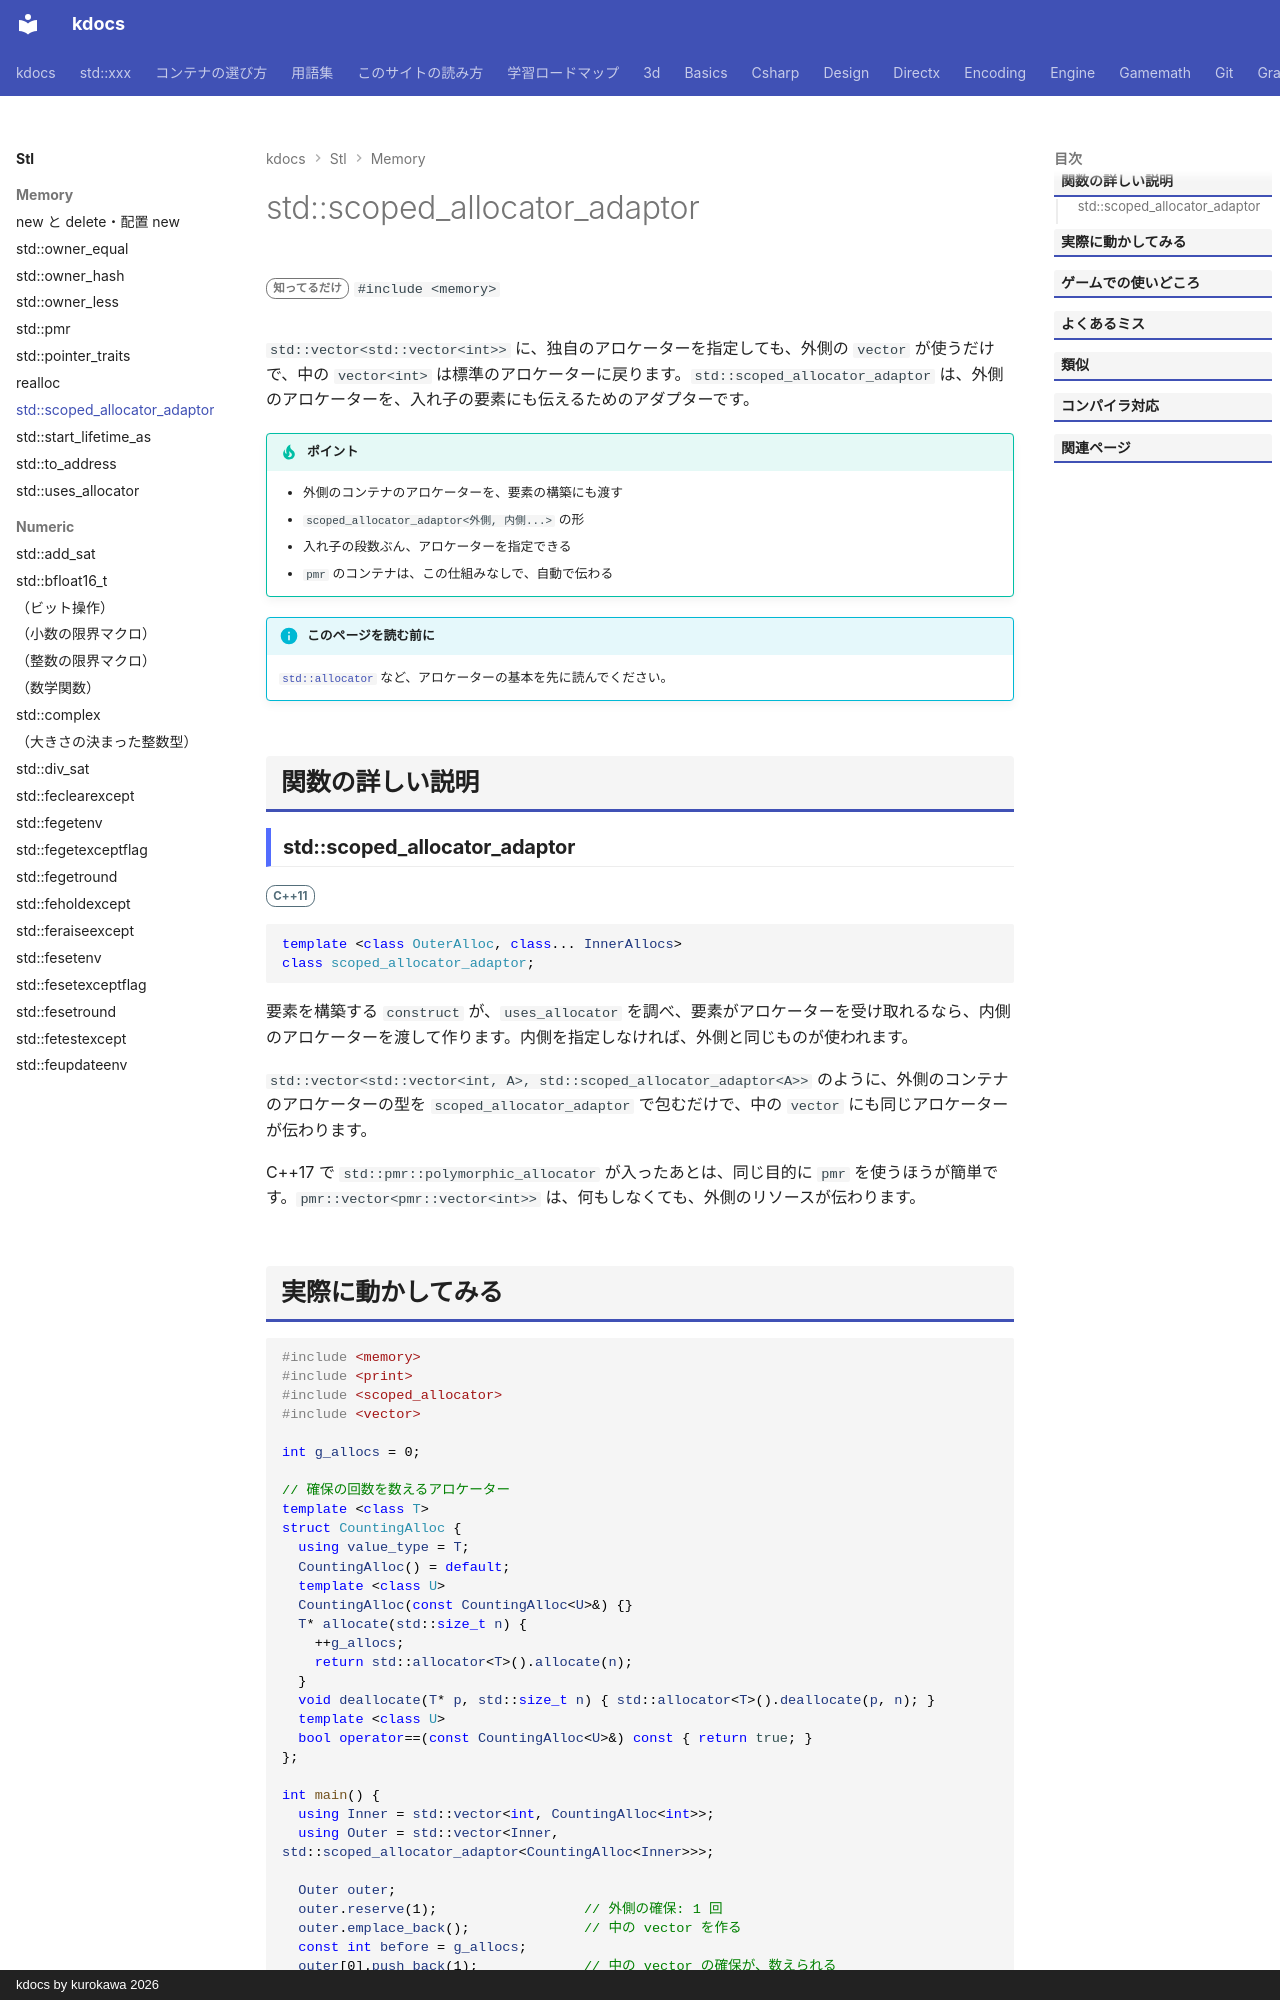

repository: qwzxdf/kdocs · page: stl/memory/scoped_allocator_adaptor/index.html · generator: mkdocs · copyright: kdocs by kurokawa 2026

---
title: std::scoped_allocator_adaptor
summary: "入れ子のコンテナの全体に、同じアロケータを渡してくれる。"
order: 900
tags:
  - メモリ
---

# std::scoped_allocator_adaptor

<div class="page-badges" markdown>
<span class="rank rank-rare">知ってるだけ</span>
`#include <memory>`
</div>

`std::vector<std::vector<int>>` に、独自のアロケーターを指定しても、外側の `vector` が使うだけで、中の `vector<int>` は標準のアロケーターに戻ります。`std::scoped_allocator_adaptor` は、外側のアロケーターを、入れ子の要素にも伝えるためのアダプターです。

!!! tip "ポイント"
    - 外側のコンテナのアロケーターを、要素の構築にも渡す
    - `scoped_allocator_adaptor<外側, 内側...>` の形
    - 入れ子の段数ぶん、アロケーターを指定できる
    - `pmr` のコンテナは、この仕組みなしで、自動で伝わる

!!! info "このページを読む前に"
    [`std::allocator`](allocator.md) など、アロケーターの基本を先に読んでください。

## 関数の詳しい説明

### std::scoped_allocator_adaptor {#scoped_allocator_adaptor}

<span class="ver ver-11">C++11</span>

```cpp
template <class OuterAlloc, class... InnerAllocs>
class scoped_allocator_adaptor;
```

要素を構築する `construct` が、`uses_allocator` を調べ、要素がアロケーターを受け取れるなら、内側のアロケーターを渡して作ります。内側を指定しなければ、外側と同じものが使われます。

`std::vector<std::vector<int, A>, std::scoped_allocator_adaptor<A>>` のように、外側のコンテナのアロケーターの型を `scoped_allocator_adaptor` で包むだけで、中の `vector` にも同じアロケーターが伝わります。

C++17 で `std::pmr::polymorphic_allocator` が入ったあとは、同じ目的に `pmr` を使うほうが簡単です。`pmr::vector<pmr::vector<int>>` は、何もしなくても、外側のリソースが伝わります。
